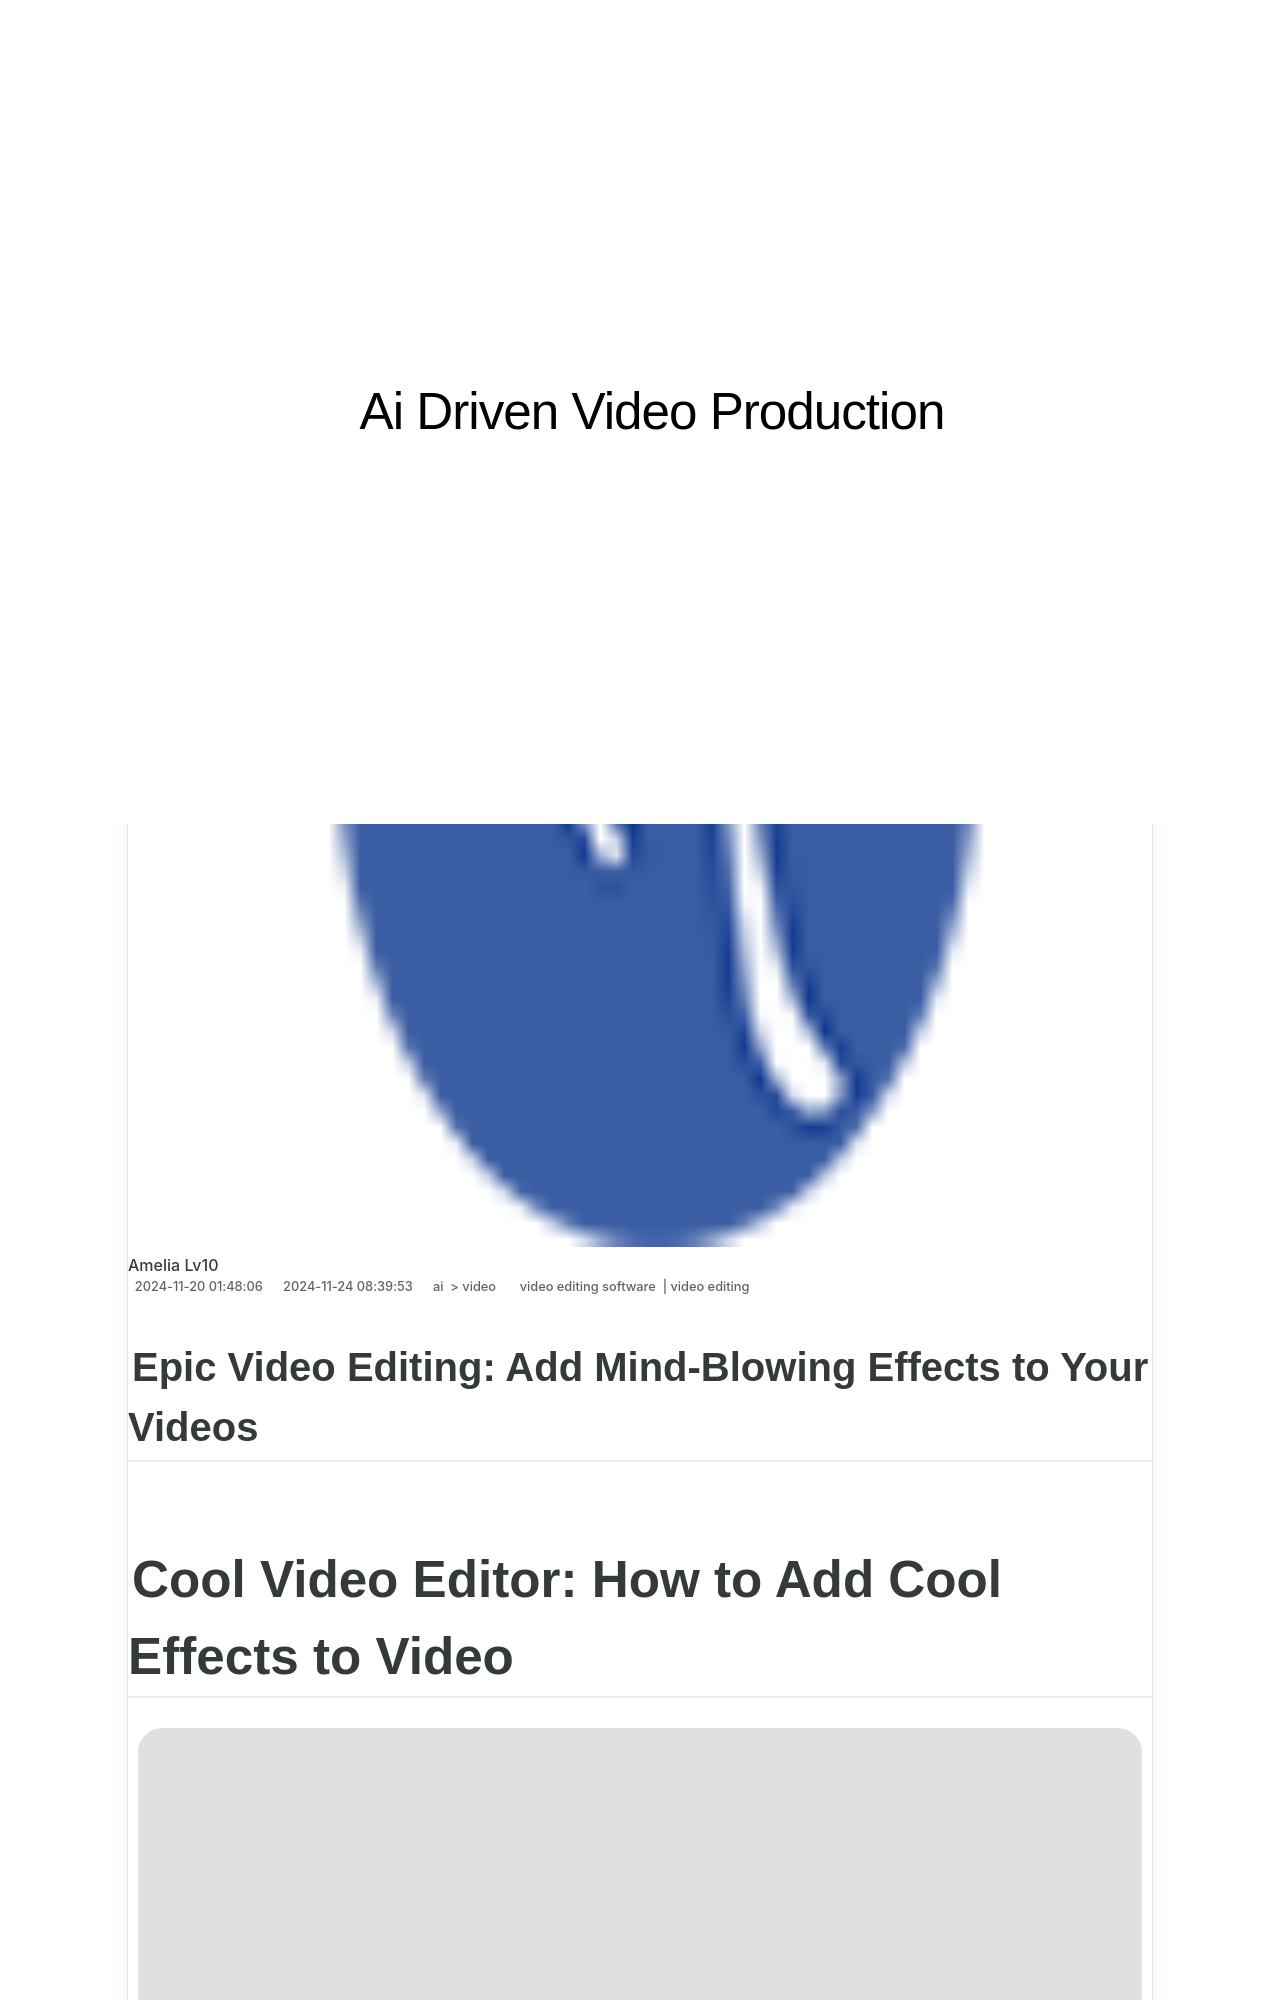

repository: techidaily/site-ai-driven-video-production · page: epic-video-editing-add-mind-blowing-effects-to-your-videos/index.html · generator: jekyll

---
title: Epic Video Editing Add Mind-Blowing Effects to Your Videos
date: 2024-11-20T01:48:06.334Z
updated: 2024-11-24T08:39:53.415Z
tags: 
  - video editing software
  - video editing
categories: 
  - ai
  - video
description: This Article Describes Epic Video Editing Add Mind-Blowing Effects to Your Videos
excerpt: This Article Describes Epic Video Editing Add Mind-Blowing Effects to Your Videos
keywords: epic video editing add mind blowing effects to your videos,from basic to epic how to add mind blowing video effects,video editing mastery top effects to elevate your videos,kapwing essentials adding slow motion effects to your videos,pro video editor secrets adding awesome effects to your videos,windows video editing adding mind blowing 3d effects made easy,elevate your videos expert guide to adding mind blowing effects
thumbnail: https://thmb.techidaily.com/92d4d3774b8fd498c6cfb488cbb5cb9a7cceb0aea3bc2d6cdbbe36e4703b4b56.jpg
---

## Epic Video Editing: Add Mind-Blowing Effects to Your Videos

# Cool Video Editor: How to Add Cool Effects to Video

![author avatar](https://lh5.googleusercontent.com/-AIMmjowaFs4/AAAAAAAAAAI/AAAAAAAAABc/Y5UmwDaI7HU/s250-c-k/photo.jpg)
